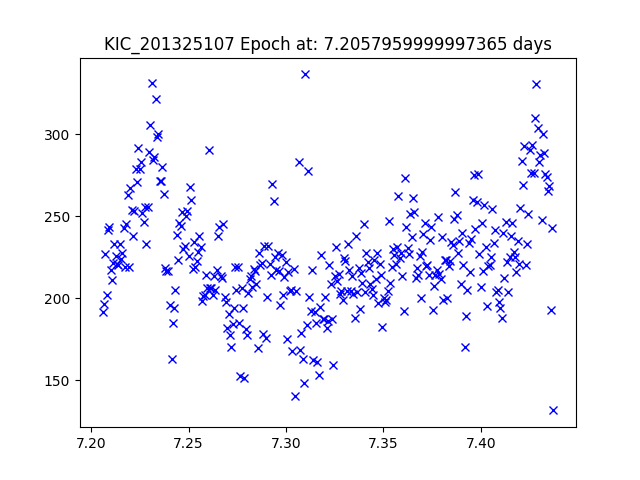

The data file committed next to this chart (first rows):
JDtimes, observed fluxes, observed uncertainties
7.206, 191.7, 19.38
7.206, 196.7, 19.35
7.207, 226.7, 19.2
7.208, 201.9, 19.33
7.209, 241.4, 19.13
7.209, 243.6, 19.12
7.21, 217, 19.25
7.211, 210.8, 19.28
7.211, 221.4, 19.23
7.212, 232.7, 19.17
7.213, 225.6, 19.21
7.213, 220.6, 19.23
7.214, 220, 19.23
7.215, 233.1, 19.17
7.215, 224.1, 19.21
7.216, 227.5, 19.2
7.217, 242.9, 19.13
7.217, 219.2, 19.24
7.218, 245.2, 19.11
7.219, 262.7, 19.04
7.219, 219.1, 19.24
7.22, 267.3, 19.02
7.221, 253.6, 19.08
7.221, 237.7, 19.15
7.222, 253.3, 19.08
7.223, 278.6, 18.98
7.224, 271.1, 19.01
7.224, 291.6, 18.93
7.225, 278.5, 18.98
7.226, 283, 18.96
7.226, 251.9, 19.09
7.227, 246.6, 19.11
7.228, 255.3, 19.07
7.228, 233, 19.17
7.229, 255.5, 19.07
7.23, 288.8, 18.94
7.23, 305.3, 18.88
7.231, 331.3, 18.79
7.232, 284.2, 18.95
7.232, 285.9, 18.95
7.233, 321.5, 18.82
7.234, 297.9, 18.9
7.234, 299.9, 18.9
7.235, 271.3, 19.01
7.236, 271.6, 19
7.236, 279.8, 18.97
7.237, 263.5, 19.04
7.238, 218.1, 19.24
7.238, 216.5, 19.25
7.239, 216.2, 19.25
7.241, 195.8, 19.36
7.241, 162.7, 19.56
7.242, 184.8, 19.42
7.243, 194, 19.37
7.243, 204.7, 19.31
7.244, 238.6, 19.14
7.245, 223.2, 19.22
7.245, 245.6, 19.11
7.246, 244.2, 19.12
7.247, 252.7, 19.08
... 279 more rows
